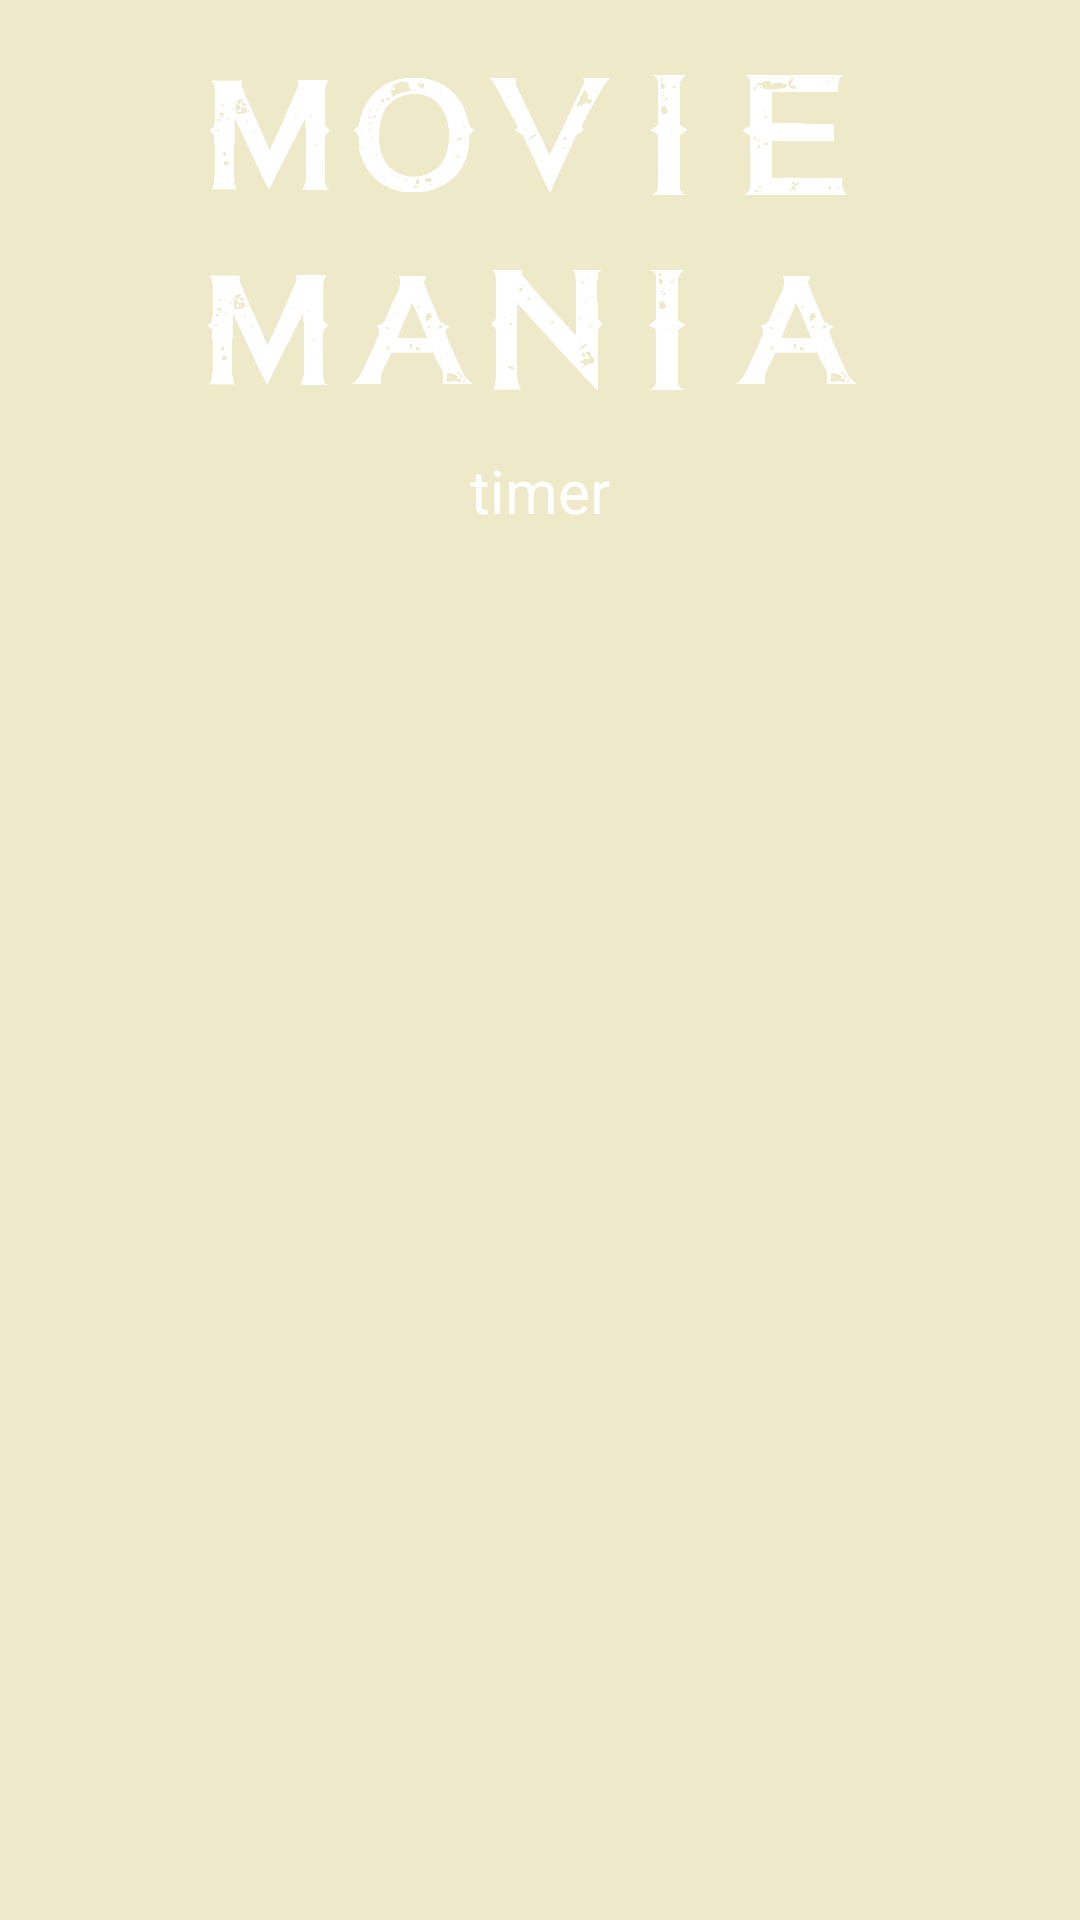

Here is an Android app screen rendered from its layout file. Give the layout XML and the strings, colors and styles it references.
<!-- AndroidManifest.xml: application theme AppTheme -->
<!-- res/layout/game.xml -->
<LinearLayout xmlns:android="http://schemas.android.com/apk/res/android"
    android:layout_width="fill_parent"
    android:layout_height="fill_parent"
    android:orientation="vertical"
    android:background="#EEE9C8"
    android:id="@+id/main"
    android:paddingBottom="16dp">

    <RelativeLayout
        android:layout_width="fill_parent"
        android:layout_height="wrap_content"
        android:gravity="center"
        android:layout_marginTop="10dp"
        android:paddingTop="15dp">
<LinearLayout
    android:layout_width="wrap_content"
    android:layout_height="wrap_content"
    android:gravity="center">
        <ImageView
            android:layout_width="40dp"
            android:layout_height="40dp"
            android:src="@drawable/mw"
            android:layout_marginRight="8dp"
            android:id="@+id/m"

            />

        <ImageView
            android:layout_width="40dp"
            android:layout_height="40dp"
            android:src="@drawable/ow"
            android:layout_marginRight="5dp"
            android:id="@+id/o"/>


        <ImageView
            android:layout_width="40dp"
            android:layout_height="40dp"
            android:src="@drawable/vw"
            android:layout_marginRight="0dp"
            android:id="@+id/v"
            />
        <ImageView
            android:layout_width="40dp"
            android:layout_height="40dp"
            android:src="@drawable/i"
            android:id="@+id/i"
            android:layout_marginRight="2dp"/>
        <ImageView
            android:layout_width="40dp"
            android:layout_height="40dp"
            android:src="@drawable/ew"
            android:id="@+id/e"
            android:layout_marginRight="5dp"/>

    </LinearLayout>


    </RelativeLayout>
    <RelativeLayout
        android:layout_width="fill_parent"
        android:layout_height="wrap_content"
        android:gravity="center"
        android:layout_marginTop="10dp"
        android:paddingTop="15dp">
        <LinearLayout
            android:layout_width="wrap_content"
            android:layout_height="wrap_content"
            android:gravity="center">
            <ImageView
                android:layout_width="40dp"
                android:layout_height="40dp"
                android:src="@drawable/mw"
                android:layout_marginRight="8dp"
                android:id="@+id/m2"

                />

            <ImageView
                android:layout_width="40dp"
                android:layout_height="40dp"
                android:src="@drawable/aw"
                android:layout_marginRight="5dp"
                android:id="@+id/a"/>


            <ImageView
                android:layout_width="40dp"
                android:layout_height="40dp"
                android:src="@drawable/nw"
                android:layout_marginRight="0dp"
                android:id="@+id/n"
                />
            <ImageView
                android:layout_width="40dp"
                android:layout_height="40dp"
                android:src="@drawable/i"
                android:id="@+id/i2"
                android:layout_marginRight="3dp"/>
            <ImageView
                android:layout_width="40dp"
                android:layout_height="40dp"
                android:src="@drawable/aw"
                android:id="@+id/a2"
                android:layout_marginRight="5dp"/>

        </LinearLayout>


    </RelativeLayout>


    <TextView
        android:layout_width="wrap_content"
        android:layout_height="wrap_content"
        android:id="@+id/timer"
        android:textColor="@android:color/white"
        android:gravity="center"
        android:layout_marginTop="20dp"
        android:layout_gravity="center_horizontal"
        android:text="timer"
        android:textSize="20dp"/>

    
    <LinearLayout
        android:id="@+id/word1"
        android:layout_width="fill_parent"
        android:layout_height="wrap_content"
        android:layout_marginTop="30dp"
        android:gravity="center"
        android:orientation="horizontal"
        android:padding="10dp"></LinearLayout>
    <LinearLayout
        android:id="@+id/word2"
        android:layout_width="fill_parent"
        android:layout_height="wrap_content"
        android:gravity="center"
        android:orientation="horizontal"
        android:padding="10dp"></LinearLayout>



       <GridView
           android:layout_width="fill_parent"
           android:layout_height="50dp"
           android:id="@+id/gView2"
           android:horizontalSpacing="10dp"
           android:numColumns="10"
           android:layout_marginTop="10dp"
           android:gravity="center"
           android:stretchMode="spacingWidth"
           android:columnWidth="80dp"
           >
       </GridView>

       <GridView
           android:layout_width="fill_parent"
           android:layout_height="wrap_content"
           android:id="@+id/gView"
           android:verticalSpacing="5dp"
           android:layout_marginTop="5dp"
           android:layout_gravity="center_vertical"
           android:horizontalSpacing="7dp"
           android:numColumns="7"
           android:gravity="center"
           android:stretchMode="spacingWidth"
           android:columnWidth="80dp"
           >
       </GridView>
   </LinearLayout>
<!-- resources referenced by this layout -->
<resources>
  <!-- drawable aw: png bitmap (drawable, 2378 bytes) -->
  <!-- drawable ew: png bitmap (drawable, 1798 bytes) -->
  <!-- drawable i: png bitmap (drawable, 1361 bytes) -->
  <!-- drawable mw: png bitmap (drawable, 2585 bytes) -->
  <!-- drawable nw: png bitmap (drawable, 2356 bytes) -->
  <!-- drawable ow: png bitmap (drawable, 2768 bytes) -->
  <!-- drawable vw: png bitmap (drawable, 2397 bytes) -->
  <style name="AppTheme" parent="AppTheme">
          
      </style>
</resources>
